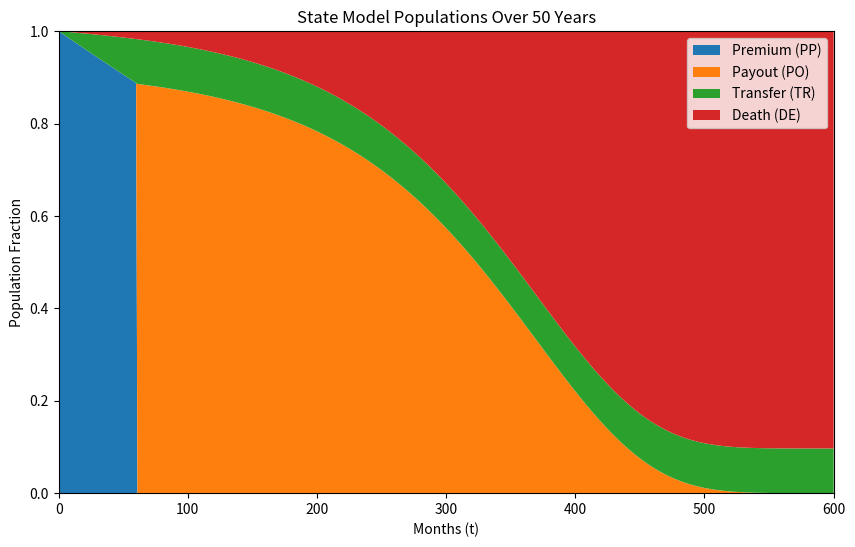

Python code for this plot:
import numpy as np
import matplotlib.pyplot as plt

months = 600 # 50 years into the future

# Initialize arrays with zeros for t=0 to t=600
pop_pp = np.zeros(months + 1)
pop_po = np.zeros(months + 1)
pop_de = np.zeros(months + 1)
pop_tr = np.zeros(months + 1)

t_pp_de = np.zeros(months + 1)
t_po_de = np.zeros(months + 1)
t_pp_tr = np.zeros(months + 1)
t_pp_po = np.zeros(months + 1)

pop_pp[0] = 1.0 # Initial state

#S_m = 1-(1-S_t)**(1/12)
S_m = 0.00168214 # 2% yearly transision rate

# Makeham parameters (Women)
alpha = 0.000739
beta = 5.691932e-07
gamma = 0.13631

# Define Makeham survival function
def L(x):
    return np.exp(-alpha * x - (beta / gamma) * (np.exp(gamma * x) - 1))
qx = np.zeros(months + 1)

# Pre-calculate monthly death probabilities for the next 600 months
starting_age = 60 # From Assignment 2
for t in range(1, months + 1):
    age_end = starting_age + (t / 12)
    age_start = starting_age + ((t - 1) / 12)
    
    qx[t] = 1 - (L(age_end) / L(age_start))

# Calculate the exact integer month the policyholder retires here
retirement_month = (65 - starting_age) * 12 + 1

for t in range(1, months + 1):
    # 1. Death transitions (using your qx[t] array)
    t_pp_de[t] = pop_pp[t-1] * qx[t]
    t_po_de[t] = pop_po[t-1] * qx[t]
    
    # 2. Transfer transitions
    t_pp_tr[t] = (pop_pp[t-1] - t_pp_de[t]) * S_m
    
    # 3. Payout transitions
    if t == retirement_month:
        t_pp_po[t] = pop_pp[t-1] - t_pp_de[t] - t_pp_tr[t]
    else:
        t_pp_po[t] = 0
        
    # 4. Update total populations
    pop_pp[t] = pop_pp[t-1] - t_pp_de[t] - t_pp_tr[t] - t_pp_po[t]
    pop_po[t] = pop_po[t-1] - t_po_de[t] + t_pp_po[t]
    pop_de[t] = pop_de[t-1] + t_pp_de[t] + t_po_de[t]
    pop_tr[t] = pop_tr[t-1] + t_pp_tr[t]

time_axis = np.arange(months + 1)

plt.figure(figsize=(10, 6))
plt.stackplot(time_axis, pop_pp, pop_po, pop_tr, pop_de, 
              labels=['Premium (PP)', 'Payout (PO)', 'Transfer (TR)', 'Death (DE)'])
plt.legend(loc='upper right')
plt.title('State Model Populations Over 50 Years')
plt.xlabel('Months (t)')
plt.ylabel('Population Fraction')
plt.margins(x=0, y=0)
plt.show()
